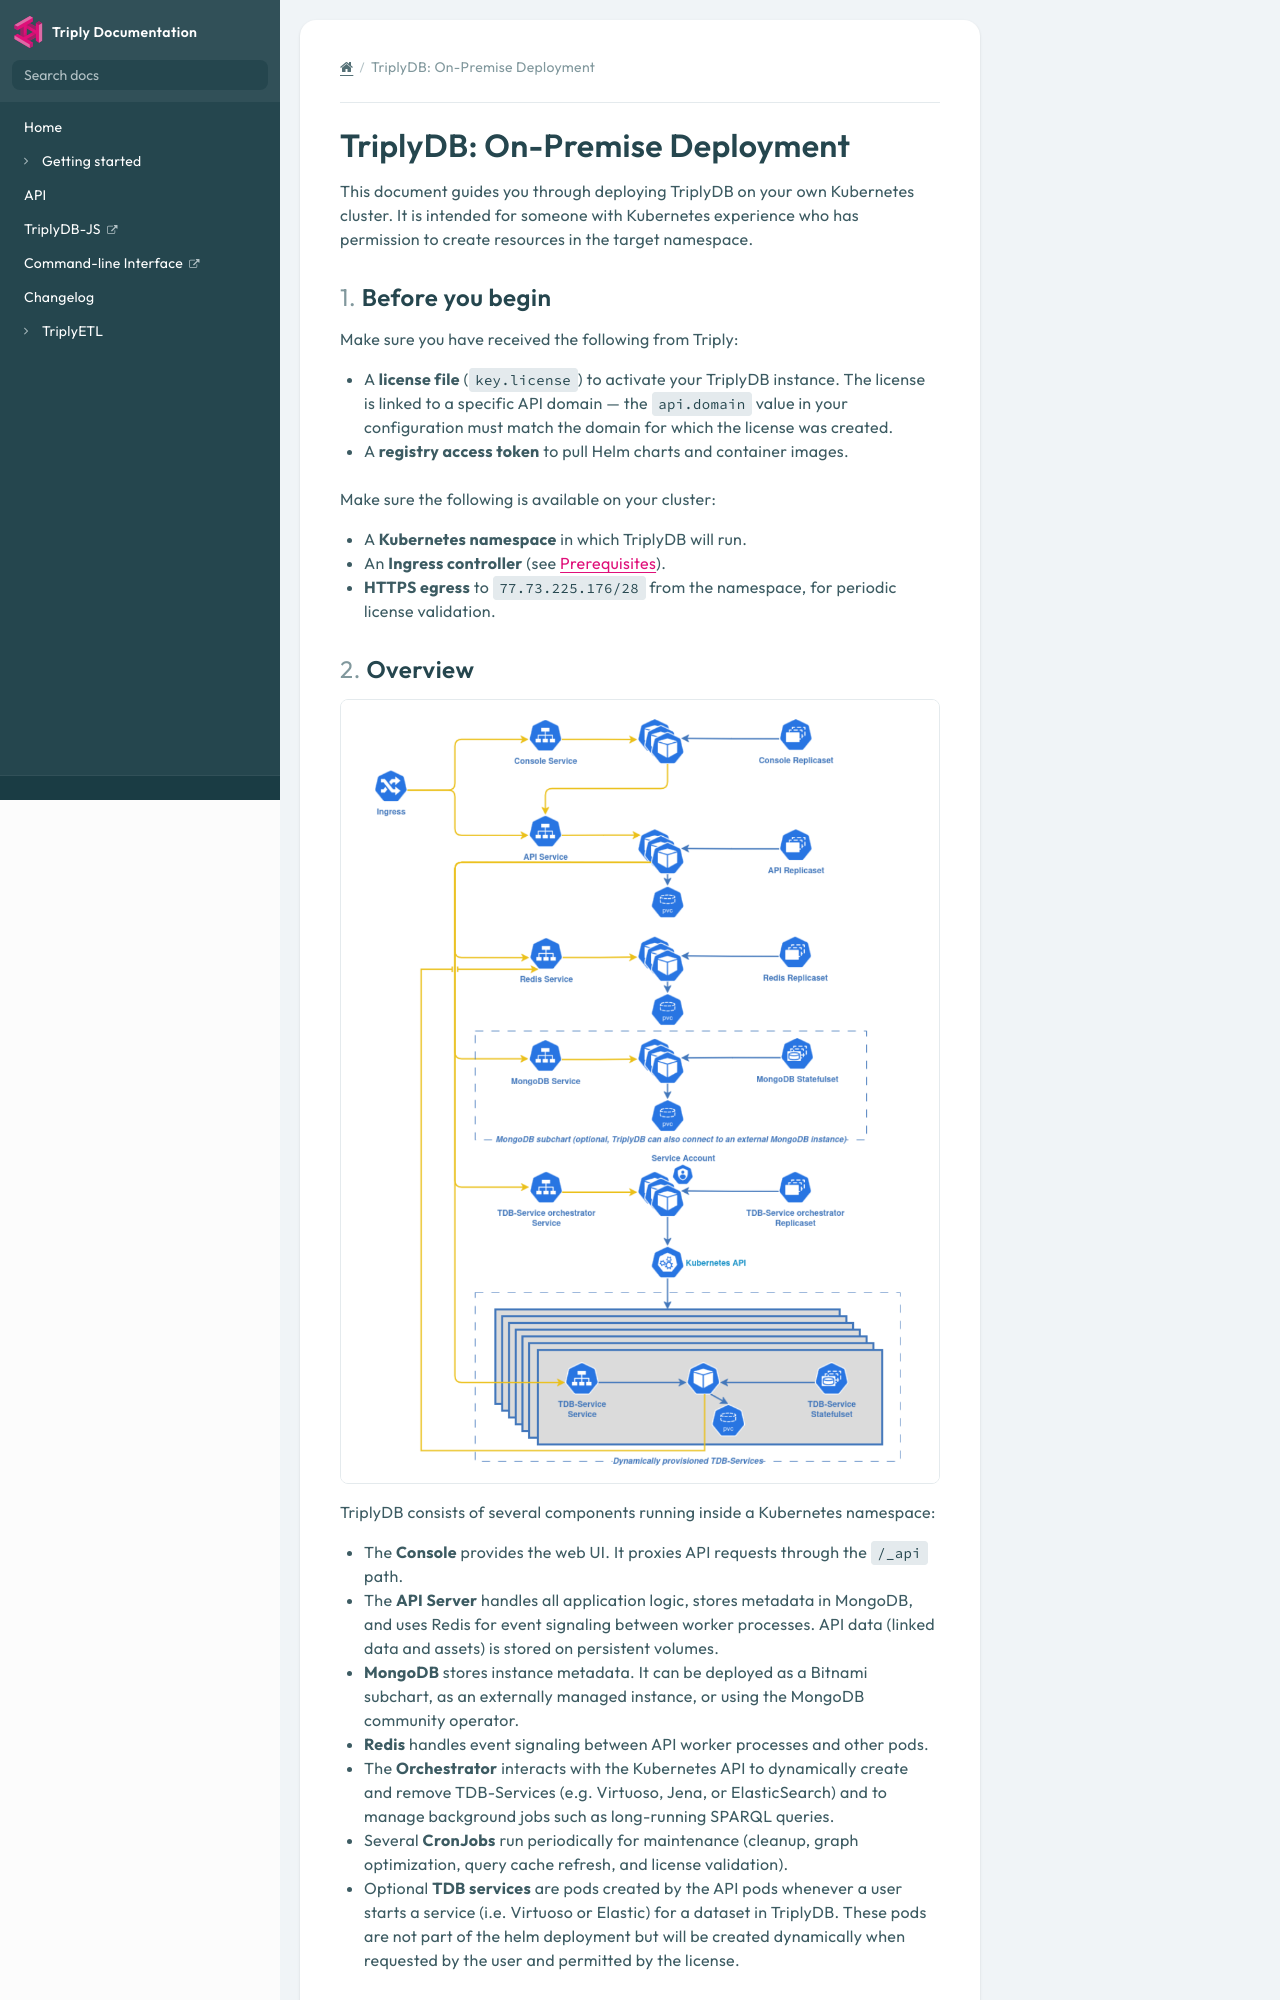

repository: TriplyDB/Documentation · page: triply-db-on-premise/index.html · generator: mkdocs


# TriplyDB: On-Premise Deployment

This document guides you through deploying TriplyDB on your own Kubernetes cluster. It is intended for someone with Kubernetes experience who has permission to create resources in the target namespace.

## Before you begin

Make sure you have received the following from Triply:

- A **license file** (`key.license`) to activate your TriplyDB instance. The license is linked to a specific API domain — the `api.domain` value in your configuration must match the domain for which the license was created.
- A **registry access token** to pull Helm charts and container images.

Make sure the following is available on your cluster:

- A **Kubernetes namespace** in which TriplyDB will run.
- An **Ingress controller** (see [Prerequisites](#prerequisites)).
- **HTTPS egress** to `77.73.225.176/28` from the namespace, for periodic license validation.

## Overview

![Instance architecture](architecture.png)

TriplyDB consists of several components running inside a Kubernetes namespace:

- The **Console** provides the web UI. It proxies API requests through the `/_api` path.
- The **API Server** handles all application logic, stores metadata in MongoDB, and uses Redis for event signaling between worker processes. API data (linked data and assets) is stored on persistent volumes.
- **MongoDB** stores instance metadata. It can be deployed as a Bitnami subchart, as an externally managed instance, or using the MongoDB community operator.
- **Redis** handles event signaling between API worker processes and other pods.
- The **Orchestrator** interacts with the Kubernetes API to dynamically create and remove TDB-Services (e.g. Virtuoso, Jena, or ElasticSearch) and to manage background jobs such as long-running SPARQL queries.
- Several **CronJobs** run periodically for maintenance (cleanup, graph optimization, query cache refresh, and license validation).
- Optional **TDB services** are pods created by the API pods whenever a user starts a service (i.e. Virtuoso or Elastic) for a dataset in TriplyDB. These pods are not part of the helm deployment but will be created dynamically when requested by the user and permitted by the license.

## Prerequisites

### RBAC

You need at least an Admin role within the namespace where TriplyDB will be deployed.
